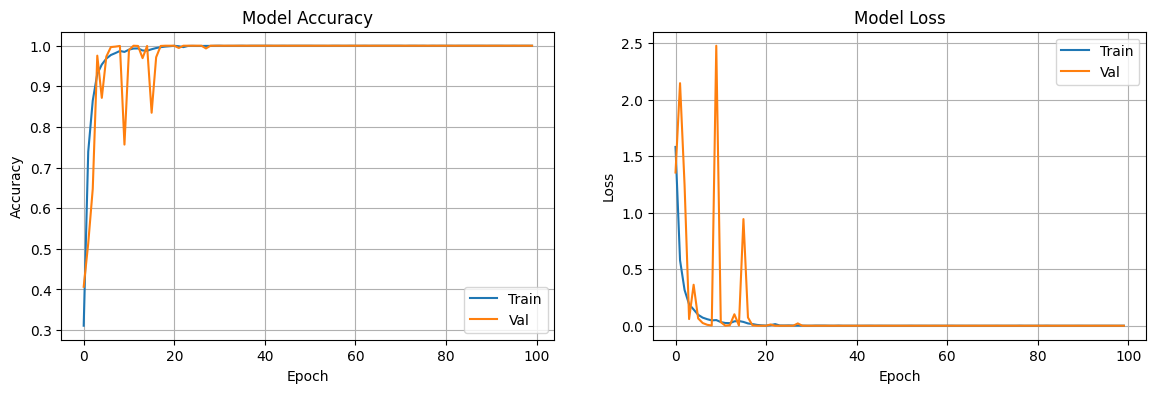

Values plotted in this chart, from the file beside it:
epoch, accuracy, loss, val_accuracy, val_loss
0, 0.3108, 1.581, 0.4067, 1.355
1, 0.7392, 0.5785, 0.5133, 2.145
2, 0.8649, 0.3159, 0.6478, 1.243
3, 0.9307, 0.1896, 0.9756, 0.05901
4, 0.9537, 0.1436, 0.8717, 0.3623
5, 0.9683, 0.09639, 0.9733, 0.06463
6, 0.9771, 0.07152, 0.9967, 0.02391
7, 0.9819, 0.05765, 0.9978, 0.008135
8, 0.9871, 0.04715, 0.9994, 0.001707
9, 0.9848, 0.04995, 0.7567, 2.476
10, 0.9904, 0.03237, 0.9894, 0.03145
11, 0.9931, 0.02392, 1.0, 0.0001453
12, 0.9933, 0.02291, 0.9994, 0.005061
13, 0.9883, 0.0387, 0.9694, 0.1014
14, 0.9876, 0.04178, 0.9994, 0.002387
15, 0.9913, 0.03352, 0.835, 0.943
16, 0.9943, 0.02025, 0.9717, 0.07257
17, 0.9964, 0.01462, 0.9994, 0.003399
18, 0.9979, 0.007271, 1.0, 1.2528499610198196e-05
19, 0.9988, 0.003537, 1.0, 1.4147153706289828e-05
20, 0.9998, 0.001529, 1.0, 4.69640917799552e-06
21, 0.9987, 0.005161, 0.9944, 0.01098
22, 0.9965, 0.01422, 1.0, 1.548895670566708e-05
23, 0.9994, 0.002396, 1.0, 4.094149517186452e-06
24, 0.9996, 0.002093, 1.0, 5.544391569856089e-06
25, 0.9994, 0.002822, 1.0, 3.209840770068695e-06
26, 0.9994, 0.001681, 1.0, 8.664228516863659e-06
27, 0.9995, 0.00177, 0.9933, 0.0205
28, 0.9995, 0.00132, 1.0, 3.2011946586862905e-06
29, 0.9999, 0.0003994, 1.0, 5.349823481992644e-07
30, 1.0, 0.0003683, 1.0, 3.653753424259776e-07
31, 0.9996, 0.00149, 1.0, 2.6649857431948476e-07
32, 0.9998, 0.001432, 1.0, 3.0736077860638034e-07
33, 0.9998, 0.001283, 1.0, 6.041890401320416e-07
34, 0.9999, 0.0004916, 1.0, 7.95716459833784e-07
35, 1.0, 0.0002495, 1.0, 4.0246271737487405e-07
36, 0.9998, 0.00131, 1.0, 3.959726200264413e-07
37, 1.0, 0.0001886, 1.0, 3.098111278632132e-07
38, 1.0, 0.0003076, 1.0, 1.6411132719440502e-07
39, 1.0, 0.0003295, 1.0, 1.494750279107393e-07
40, 1.0, 0.0001505, 1.0, 1.219907375116236e-07
41, 1.0, 0.0002033, 1.0, 1.2020258566280972e-07
42, 0.9999, 0.0004322, 1.0, 1.1901048679874293e-07
43, 0.9999, 0.0007021, 1.0, 1.1357986551274735e-07
44, 1.0, 0.0002171, 1.0, 9.556605107263749e-08
45, 0.9999, 0.0004549, 1.0, 1.0642734338262017e-07
46, 1.0, 0.000239, 1.0, 9.159241187717271e-08
47, 1.0, 0.0001951, 1.0, 9.033409043013307e-08
48, 1.0, 7.259158883243799e-05, 1.0, 8.198944101422967e-08
49, 1.0, 8.379556675208732e-05, 1.0, 7.086325837235563e-08
50, 1.0, 0.0001225, 1.0, 6.708830824209144e-08
51, 0.9999, 0.000219, 1.0, 7.079702868395543e-08
52, 0.9999, 0.0005197, 1.0, 7.033344218143611e-08
53, 0.9999, 0.0001688, 1.0, 6.218748893616066e-08
54, 0.9998, 0.0003125, 1.0, 6.457166534801217e-08
55, 1.0, 0.0001685, 1.0, 6.940625496554276e-08
56, 1.0, 9.34391500777565e-05, 1.0, 6.510148864435905e-08
57, 0.9999, 0.0003411, 1.0, 6.033311450437395e-08
58, 0.9999, 0.0002864, 1.0, 6.132651719781279e-08
59, 1.0, 0.0001468, 1.0, 6.059802615254739e-08
... 40 more rows
